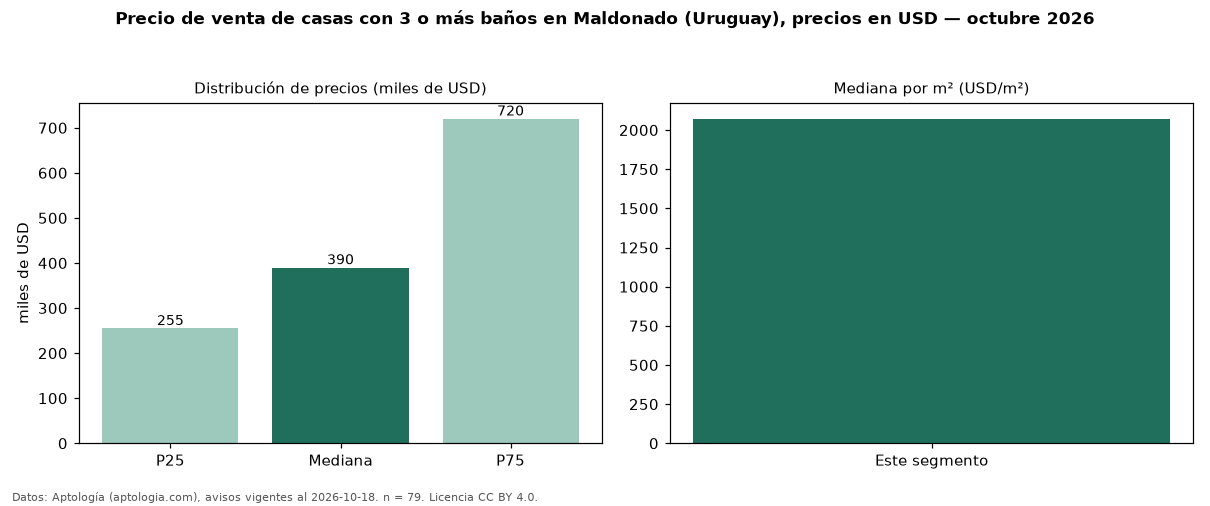

Source data for this figure (header and first rows):
seccion, metrica, valor, moneda, n
filtro, ban3, con 3 o más baños, , 79
precio, p25, 255000, USD, 79
precio, mediana, 390000, USD, 79
precio, p75, 720000, USD, 79
precio, minimo, 115000, USD, 79
precio, maximo, 4950000, USD, 79
m2, mediana_precio_m2, 2072, USD, 69
m2, area_mediana_m2, 250.0, m2, 69
banos, mediana_banos, 3.0, , 
parqueadero, pct_con_parqueadero, 100.0, %, 33
habitaciones, 3+, 395000, USD, 74
fuente, fecha_datos, 2026-10-18, , 
fuente, atribucion, https://www.aptologia.com/uy/venta/maldo…, , 
fuente, licencia, CC BY 4.0, , 
